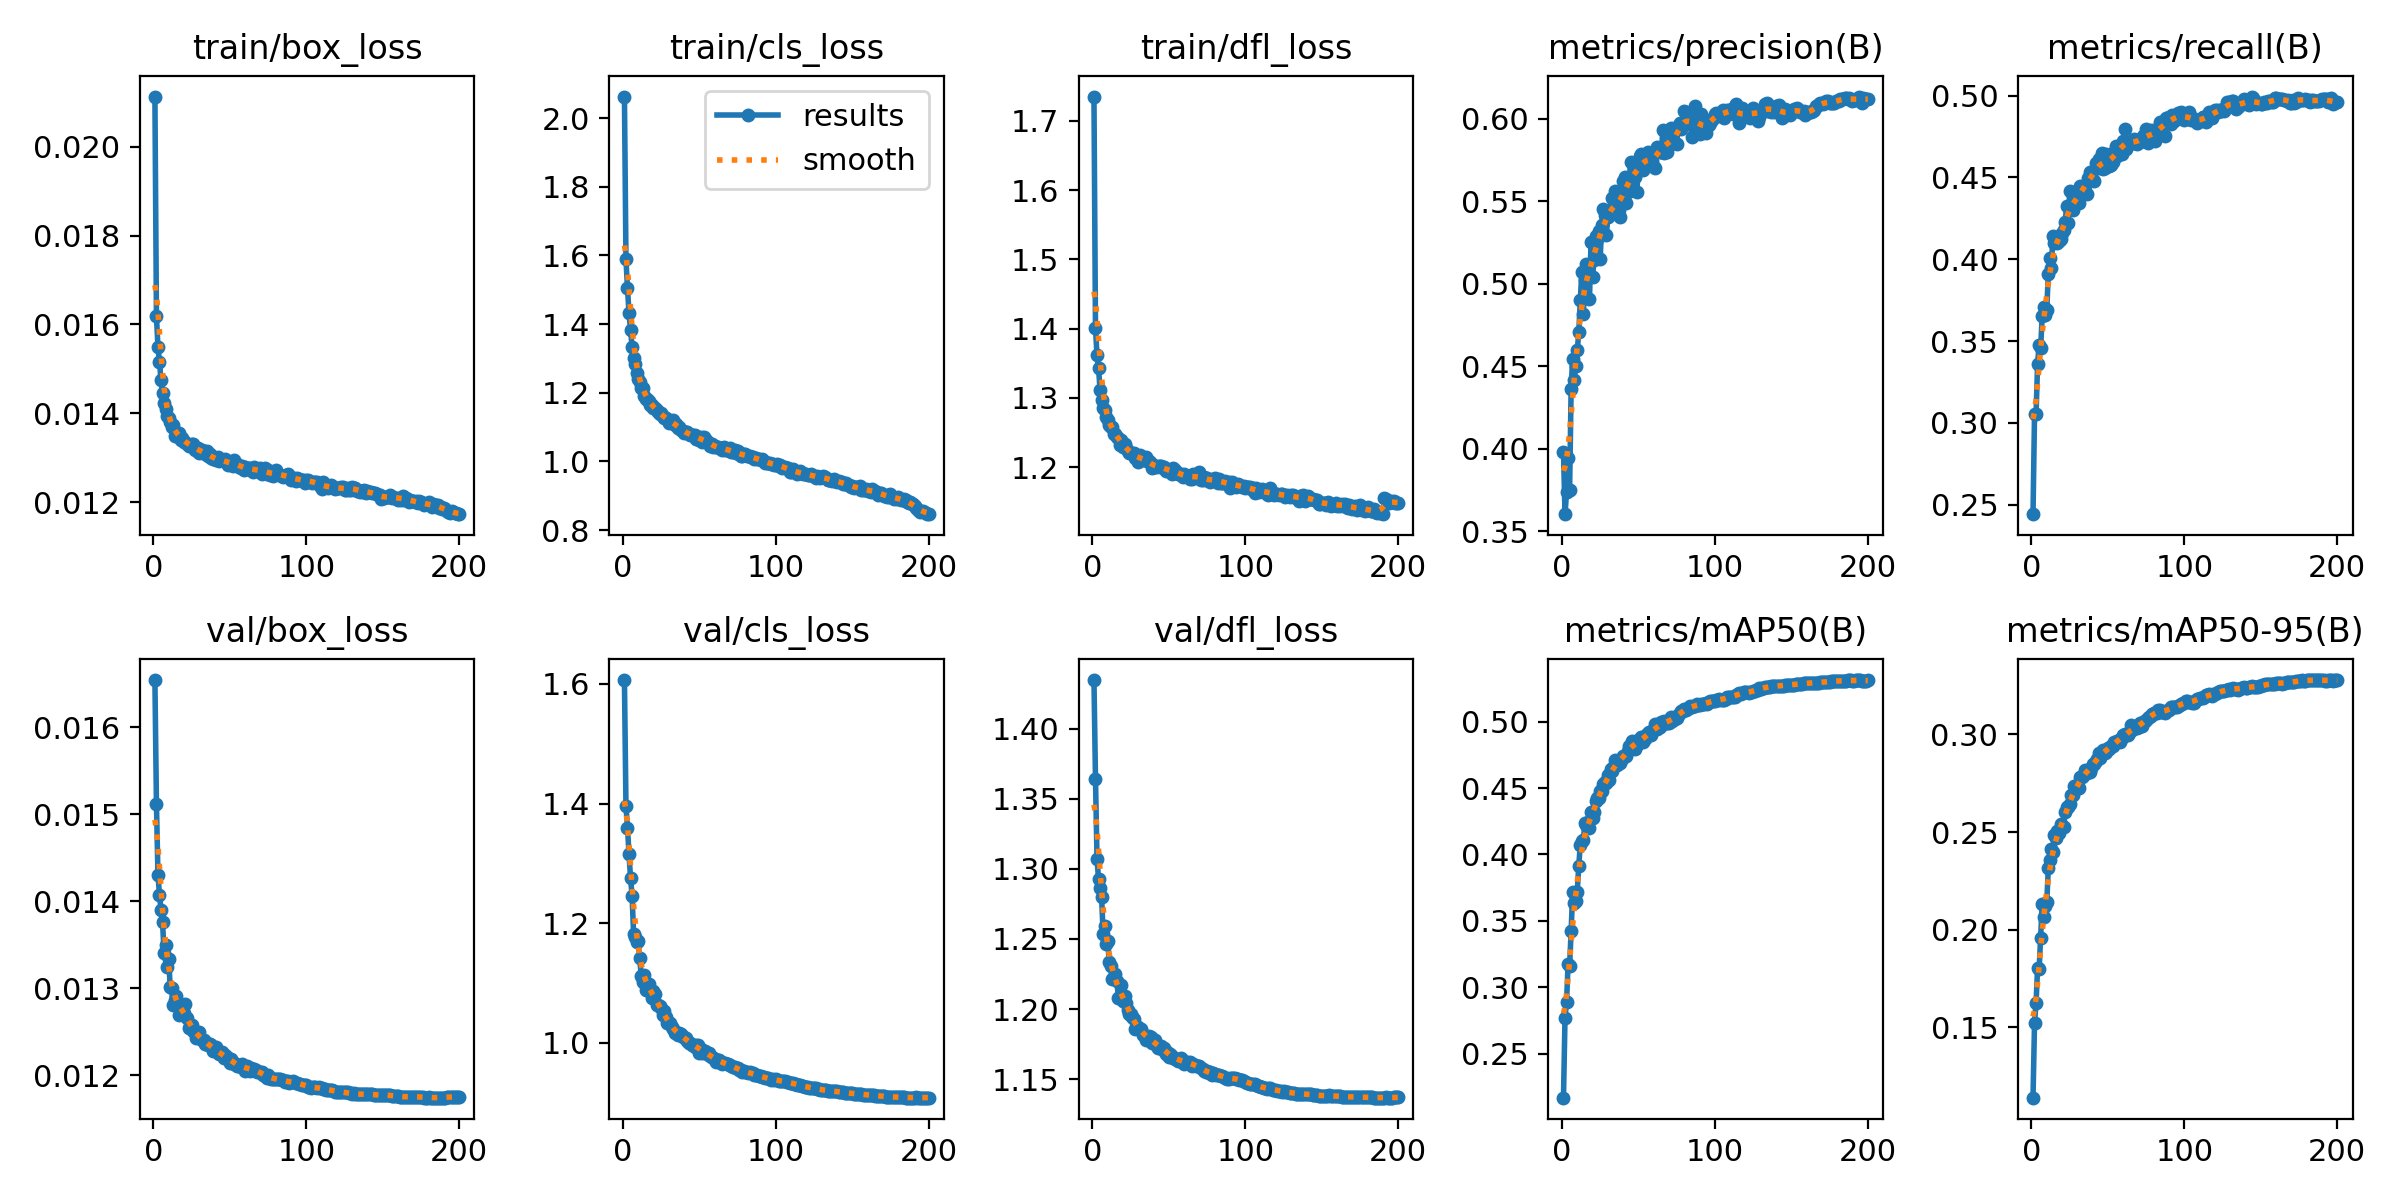

The file beside this chart, header and first rows:
epoch, train/box_loss, train/cls_loss, train/dfl_loss, metrics/precision(B), metrics/recall(B), metrics/mAP50(B), metrics/mAP50-95(B), val/box_loss, val/cls_loss, val/dfl_loss, lr/pg0, lr/pg1, lr/pg2
1, 0.02113, 2.063, 1.735, 0.3982, 0.2443, 0.2169, 0.1139, 0.01654, 1.606, 1.435, 0.03441, 0.001066, 0.001066
2, 0.01619, 1.589, 1.4, 0.3605, 0.3057, 0.2772, 0.1521, 0.01512, 1.396, 1.364, 0.0188, 0.002123, 0.002123
3, 0.01549, 1.504, 1.361, 0.3736, 0.3053, 0.2886, 0.1625, 0.0143, 1.36, 1.307, 0.003181, 0.003171, 0.003171
4, 0.01516, 1.433, 1.343, 0.3943, 0.3362, 0.3176, 0.1804, 0.01407, 1.315, 1.293, 0.003158, 0.003158, 0.003158
5, 0.01474, 1.382, 1.311, 0.3748, 0.3476, 0.3158, 0.1797, 0.0139, 1.275, 1.287, 0.003158, 0.003158, 0.003158
6, 0.01445, 1.334, 1.298, 0.4365, 0.3457, 0.3425, 0.1959, 0.01376, 1.246, 1.28, 0.003144, 0.003144, 0.003144
7, 0.01424, 1.302, 1.286, 0.4546, 0.3654, 0.3714, 0.213, 0.0134, 1.182, 1.254, 0.00313, 0.00313, 0.00313
8, 0.01409, 1.282, 1.283, 0.4417, 0.3706, 0.3635, 0.2063, 0.01349, 1.177, 1.26, 0.003116, 0.003116, 0.003116
9, 0.01394, 1.258, 1.273, 0.45, 0.3659, 0.3648, 0.2119, 0.01324, 1.168, 1.246, 0.003101, 0.003101, 0.003101
10, 0.01389, 1.24, 1.268, 0.4596, 0.3692, 0.372, 0.2141, 0.01333, 1.17, 1.249, 0.003087, 0.003087, 0.003087
11, 0.0138, 1.233, 1.26, 0.4705, 0.3911, 0.3916, 0.2314, 0.01301, 1.141, 1.234, 0.003073, 0.003073, 0.003073
12, 0.0137, 1.214, 1.257, 0.4901, 0.4005, 0.4074, 0.2358, 0.013, 1.112, 1.231, 0.003059, 0.003059, 0.003059
13, 0.01373, 1.215, 1.258, 0.5072, 0.3949, 0.4098, 0.2411, 0.01281, 1.102, 1.221, 0.003045, 0.003045, 0.003045
14, 0.01349, 1.192, 1.248, 0.4814, 0.4145, 0.411, 0.2397, 0.01286, 1.114, 1.222, 0.003031, 0.003031, 0.003031
15, 0.01349, 1.183, 1.247, 0.5025, 0.4098, 0.4237, 0.2486, 0.01291, 1.089, 1.225, 0.003017, 0.003017, 0.003017
16, 0.01353, 1.182, 1.243, 0.512, 0.4132, 0.422, 0.2469, 0.01281, 1.091, 1.22, 0.003003, 0.003003, 0.003003
17, 0.01355, 1.177, 1.243, 0.5114, 0.4098, 0.4242, 0.2503, 0.01269, 1.098, 1.208, 0.002989, 0.002989, 0.002989
18, 0.0134, 1.165, 1.233, 0.4907, 0.4113, 0.4201, 0.2492, 0.01272, 1.089, 1.208, 0.002975, 0.002975, 0.002975
19, 0.01344, 1.165, 1.24, 0.5252, 0.4123, 0.432, 0.2541, 0.0128, 1.075, 1.217, 0.002961, 0.002961, 0.002961
20, 0.01336, 1.155, 1.229, 0.504, 0.4161, 0.4272, 0.2532, 0.01271, 1.087, 1.206, 0.002947, 0.002947, 0.002947
21, 0.01336, 1.155, 1.233, 0.5146, 0.4177, 0.4319, 0.2524, 0.01282, 1.082, 1.21, 0.002933, 0.002933, 0.002933
22, 0.01332, 1.15, 1.227, 0.5289, 0.4224, 0.4403, 0.2604, 0.01265, 1.063, 1.204, 0.002918, 0.002918, 0.002918
23, 0.01326, 1.144, 1.224, 0.5268, 0.4327, 0.4426, 0.2631, 0.01254, 1.063, 1.199, 0.002904, 0.002904, 0.002904
24, 0.01327, 1.14, 1.22, 0.5319, 0.4224, 0.4425, 0.263, 0.01256, 1.062, 1.196, 0.00289, 0.00289, 0.00289
25, 0.01331, 1.142, 1.221, 0.5151, 0.4415, 0.4481, 0.2642, 0.01257, 1.059, 1.197, 0.002876, 0.002876, 0.002876
26, 0.01332, 1.133, 1.22, 0.5357, 0.4327, 0.4479, 0.2688, 0.01251, 1.046, 1.194, 0.002862, 0.002862, 0.002862
27, 0.01318, 1.127, 1.22, 0.545, 0.4299, 0.453, 0.2689, 0.01249, 1.054, 1.193, 0.002848, 0.002848, 0.002848
28, 0.0132, 1.127, 1.213, 0.5416, 0.434, 0.4545, 0.2736, 0.01243, 1.043, 1.185, 0.002834, 0.002834, 0.002834
29, 0.01321, 1.125, 1.216, 0.5294, 0.4356, 0.4538, 0.2719, 0.01247, 1.033, 1.188, 0.00282, 0.00282, 0.00282
30, 0.0131, 1.113, 1.207, 0.5402, 0.4416, 0.4597, 0.2742, 0.01249, 1.033, 1.187, 0.002806, 0.002806, 0.002806
31, 0.01313, 1.117, 1.218, 0.5441, 0.4346, 0.456, 0.2726, 0.01241, 1.034, 1.185, 0.002792, 0.002792, 0.002792
32, 0.01317, 1.114, 1.212, 0.5455, 0.4449, 0.4641, 0.2783, 0.0124, 1.027, 1.186, 0.002778, 0.002778, 0.002778
33, 0.01315, 1.119, 1.213, 0.552, 0.441, 0.463, 0.2781, 0.0124, 1.023, 1.182, 0.002763, 0.002763, 0.002763
34, 0.01308, 1.106, 1.21, 0.5465, 0.4444, 0.4666, 0.2787, 0.01236, 1.016, 1.181, 0.002749, 0.002749, 0.002749
35, 0.01315, 1.109, 1.215, 0.556, 0.4447, 0.4715, 0.2819, 0.01237, 1.019, 1.178, 0.002735, 0.002735, 0.002735
36, 0.01303, 1.098, 1.208, 0.542, 0.44, 0.4672, 0.2804, 0.01234, 1.013, 1.179, 0.002721, 0.002721, 0.002721
37, 0.01309, 1.102, 1.209, 0.5445, 0.4496, 0.4704, 0.2817, 0.01236, 1.016, 1.181, 0.002707, 0.002707, 0.002707
38, 0.013, 1.093, 1.207, 0.5402, 0.4532, 0.4686, 0.2807, 0.01234, 1.015, 1.18, 0.002693, 0.002693, 0.002693
39, 0.01298, 1.088, 1.199, 0.5536, 0.4513, 0.4716, 0.283, 0.01228, 1.009, 1.176, 0.002679, 0.002679, 0.002679
40, 0.01297, 1.083, 1.2, 0.5619, 0.4481, 0.4745, 0.2849, 0.01229, 1.01, 1.176, 0.002665, 0.002665, 0.002665
41, 0.01294, 1.084, 1.202, 0.5644, 0.4481, 0.4745, 0.285, 0.01232, 1.008, 1.178, 0.002651, 0.002651, 0.002651
42, 0.01302, 1.085, 1.201, 0.549, 0.4585, 0.4742, 0.2861, 0.01227, 1.004, 1.173, 0.002637, 0.002637, 0.002637
43, 0.01293, 1.08, 1.202, 0.5555, 0.4567, 0.4776, 0.2873, 0.01224, 1, 1.173, 0.002623, 0.002623, 0.002623
44, 0.01294, 1.078, 1.202, 0.5613, 0.461, 0.4813, 0.2904, 0.01224, 0.9991, 1.173, 0.002609, 0.002609, 0.002609
45, 0.01295, 1.078, 1.202, 0.5739, 0.4555, 0.4799, 0.288, 0.01226, 0.9966, 1.174, 0.002595, 0.002595, 0.002595
46, 0.01294, 1.077, 1.199, 0.5655, 0.465, 0.4855, 0.2911, 0.0122, 0.9969, 1.171, 0.00258, 0.00258, 0.00258
47, 0.01298, 1.077, 1.2, 0.5697, 0.4549, 0.4847, 0.2922, 0.01223, 0.9938, 1.172, 0.002566, 0.002566, 0.002566
48, 0.01288, 1.066, 1.194, 0.5648, 0.4555, 0.4798, 0.2903, 0.01221, 0.997, 1.168, 0.002552, 0.002552, 0.002552
49, 0.01283, 1.064, 1.196, 0.5558, 0.4642, 0.4824, 0.2911, 0.01219, 0.9963, 1.169, 0.002538, 0.002538, 0.002538
50, 0.01287, 1.064, 1.195, 0.5727, 0.4615, 0.4859, 0.2928, 0.01214, 0.983, 1.166, 0.002524, 0.002524, 0.002524
51, 0.01291, 1.07, 1.196, 0.5775, 0.4568, 0.4849, 0.2923, 0.01219, 0.9892, 1.168, 0.00251, 0.00251, 0.00251
52, 0.01282, 1.055, 1.19, 0.5784, 0.4577, 0.4881, 0.2939, 0.01215, 0.9837, 1.166, 0.002496, 0.002496, 0.002496
53, 0.01296, 1.07, 1.198, 0.5686, 0.4592, 0.4849, 0.2942, 0.01213, 0.9872, 1.165, 0.002482, 0.002482, 0.002482
54, 0.01286, 1.066, 1.196, 0.5719, 0.4653, 0.4871, 0.2959, 0.01213, 0.9867, 1.165, 0.002468, 0.002468, 0.002468
55, 0.01287, 1.06, 1.192, 0.5747, 0.4689, 0.4902, 0.2961, 0.0121, 0.982, 1.164, 0.002454, 0.002454, 0.002454
56, 0.01279, 1.053, 1.191, 0.5796, 0.463, 0.4918, 0.2967, 0.0121, 0.9825, 1.163, 0.00244, 0.00244, 0.00244
57, 0.01277, 1.046, 1.19, 0.5778, 0.4664, 0.4921, 0.2974, 0.01209, 0.9782, 1.163, 0.002426, 0.002426, 0.002426
58, 0.01281, 1.05, 1.19, 0.5739, 0.4667, 0.4902, 0.2961, 0.01213, 0.9766, 1.165, 0.002412, 0.002412, 0.002412
59, 0.01273, 1.042, 1.186, 0.5743, 0.4644, 0.4927, 0.2983, 0.01209, 0.9745, 1.163, 0.002397, 0.002397, 0.002397
60, 0.0128, 1.045, 1.19, 0.5706, 0.4722, 0.4943, 0.2999, 0.01205, 0.9726, 1.161, 0.002383, 0.002383, 0.002383
... 140 more rows
